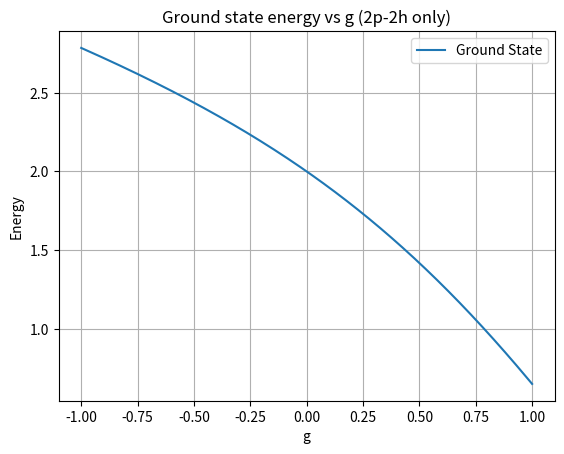

Reproduce this figure in Python.
import numpy as np
import matplotlib.pyplot as plt

# Use only the first 5 states
H0_reduced = np.diag([2, 4, 6, 6, 8])  # first 5 diagonal elements
V_base_reduced = np.array([
    [2, 1, 1, 1, 1],
    [1, 2, 1, 1, 0],
    [1, 1, 2, 0, 1],
    [1, 1, 0, 2, 1],
    [1, 0, 1, 1, 2]
])

g_values = np.linspace(-1, 1, 200)
energies_reduced = np.zeros((len(g_values), 5))

for i, g in enumerate(g_values):
    V = -0.5 * g * V_base_reduced
    H = H0_reduced + V
    eigvals = np.linalg.eigvalsh(H)
    energies_reduced[i] = np.sort(eigvals)

# Plot only the ground state (state 0)
plt.plot(g_values, energies_reduced[:, 0], label="Ground State")

plt.xlabel("g")
plt.ylabel("Energy")
plt.title("Ground state energy vs g (2p-2h only)")
plt.legend()
plt.grid(True)
plt.show()
